Photos from the image-classification dataset "processed" in the GitHub repository ZeiadIbrahim/Egyptian-Artifact-Classifier. Its 5 classes are: jewellery, pottery, reliefs, statuary, unclassified.

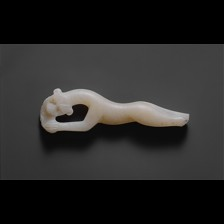
Label: unclassified

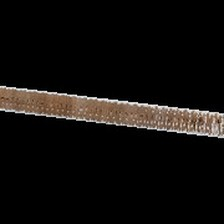
Label: reliefs

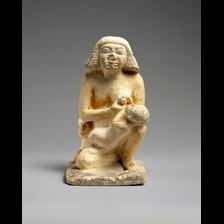
Label: statuary

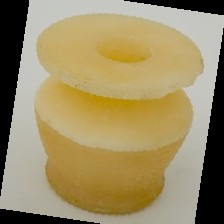
Label: pottery

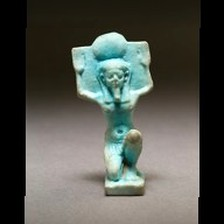
Label: jewellery

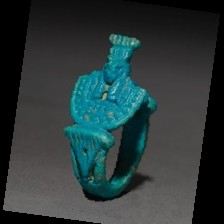
Label: jewellery
